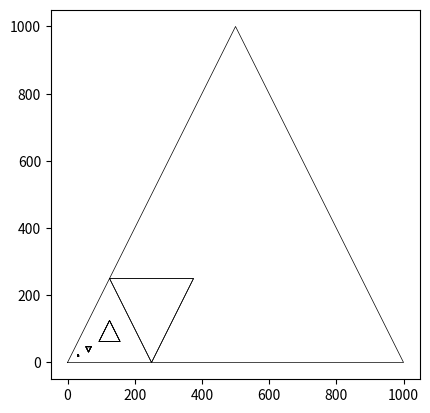

Write the Python code that produced this figure.
#Adriana Pena
# created Feb 1 2020
# Instructor: Olac Fuentes
# Lab 1
import numpy as np
import matplotlib.pyplot as plt
import math


def circle(center, rad):
    n = int(4 * rad * math.pi) #size of the circle calculated
    t = np.linspace(0, 6.3, n)
    x = center[0] + rad * np.sin(t)
    y = center[1] + rad * np.cos(t) # center of circle being calculated
    return x, y


def draw_circles(ax, n, center, radius):
    if n > 0:
        x, y = circle(center, radius)
        ax.plot(x, y, linewidth=0.5, color='k')
        draw_circles(ax, n - 1, [center[0],center[1]], radius)
        draw_circles(ax, n-1, [center[0], center[1]], radius - 10 *n)
        draw_circles(ax, n - 1, [center[0], center[1]], radius - 10 * n)
        # in the recursive method the concept is to subtract one which will make the circle smaller each time


def squares(ax, n, dx, dy, r):
    if n > 0:
        x1 = dx - r
        y1 = dy + r
        x2 = dx + r
        y2 = dy - r
        p = np.array([[x1, y2], [x1, y1], [x2, y1], [x2, y2], [x1, y2]])
        # ploting where the square will be placed such as your x and y
        ax.plot(p[:, 0], p[:, 1], color='k')
        # recursive calls subtracting one to make more each time
        # the radius would be the width of square
        squares(ax, n - 1, x1, y1, r * .6)
        squares(ax, n - 1, x1, y1, r * .6)
        squares(ax, n - 1, x1, y1, r * .6)
        squares(ax, n - 1, x1, y1, r * .6)
        squares(ax, n - 1, x1, y1, r * .6)


def trees(ax, n, Xc, Yc, x, y):
    if n > 0:
        right = np.array([[x, y], [x - Xc, y - Yc]])
        left = np.array([[x, y], [x + Xc, y - Yc]])
        ax.plot(right[:, 0], right[:, 1], color='k')
        ax.plot(left[:, 0], left[:, 1], color='k')
        trees(ax, n-1, Xc / 2, Yc, x - Xc, y - Yc)
        trees(ax, n-1, Xc / 2, Yc, x - Xc, y - Xc)
        trees(ax, n - 1, Xc / 2, Yc, x - Xc, y - Xc)
        trees(ax, n - 1, Xc / 2, Yc, x - Xc, y - Xc)
        # leaves will be divited by 2 to split branches


def triangle(ax, n, p):
    if n > 0:
        ax.plot(p[:, 0], p[:, 1], linewidth=0.5, color='k')
        il = [1, 2, 3, 1]
        q = p / 2 + p[il] / 2  # constructing the inside triangle
        triangle(ax, n - 1, q)


def triangle_2(ax, n, p):
    if n > 0:
        ax.plot(p[:, 0], p[:, 1], linewidth=0.5, color='k')
        il = [1, 2, 3, 1]
        q = p / 2 + p[il] / 2
        triangle_2(ax, n - 1, q / 2)
        triangle_2(ax, n - 1, q / 2)


if __name__ == "__main__":
    plt.close("all")
    fig, ax = plt.subplots()
    n = 3
    draw_circles(ax, n, [0, 0], 100)
    ax.set_aspect(1.0)
    ax.axis('on')
    plt.show()
    fig.savefig('Circles.png')
    '''
    figure change n:
        n = 3 
        n = 4
    '''

    plt.close("all")
    fig, ax = plt.subplots()
    n = 4
    squares(ax, n, 0, 0, 100)
    ax.set_aspect(1.0)
    ax.axis('on')
    plt.show()
    fig.savefig('squares.png')
    '''
    change n:
        n = 2
        n = 3
        n = 4 
    '''
    plt.close("all")
    fig, ax = plt.subplots()
    n = 2
    ax.axis('on')
    trees(ax,n,100,50,0,0)
    #n change how many times the method is been call,size of the tree/brakets ,size of graph
    ax.set_aspect(1.5) # scale of tree
    plt.show()
    fig.savefig('Tree.png')
    '''
    change n 
    n = 2
    n = 3
    n = 4
    '''

    plt.close("all")
    orig_size = 1000.0
    n = 3
    p = np.array([[0, 0], [500.0, orig_size], [orig_size, 0], [0, 0]])
    fig, ax = plt.subplots()
    ax.axis('on')
    triangle(ax, n, p)
    ax.set_aspect(1.0)
    plt.show()
    fig.savefig('Triangle.png')
    '''
    change n:
        n = 1
        n = 2
        n = 3
    '''
    plt.close("all")
    orig_size = 1000.0
    n = 5
    p = np.array([[0, 0], [500.0, orig_size], [orig_size, 0], [0, 0]])
    fig, ax = plt.subplots()
    ax.axis('on')
    triangle_2(ax, n, p)
    ax.set_aspect(1.0)
    plt.show()
